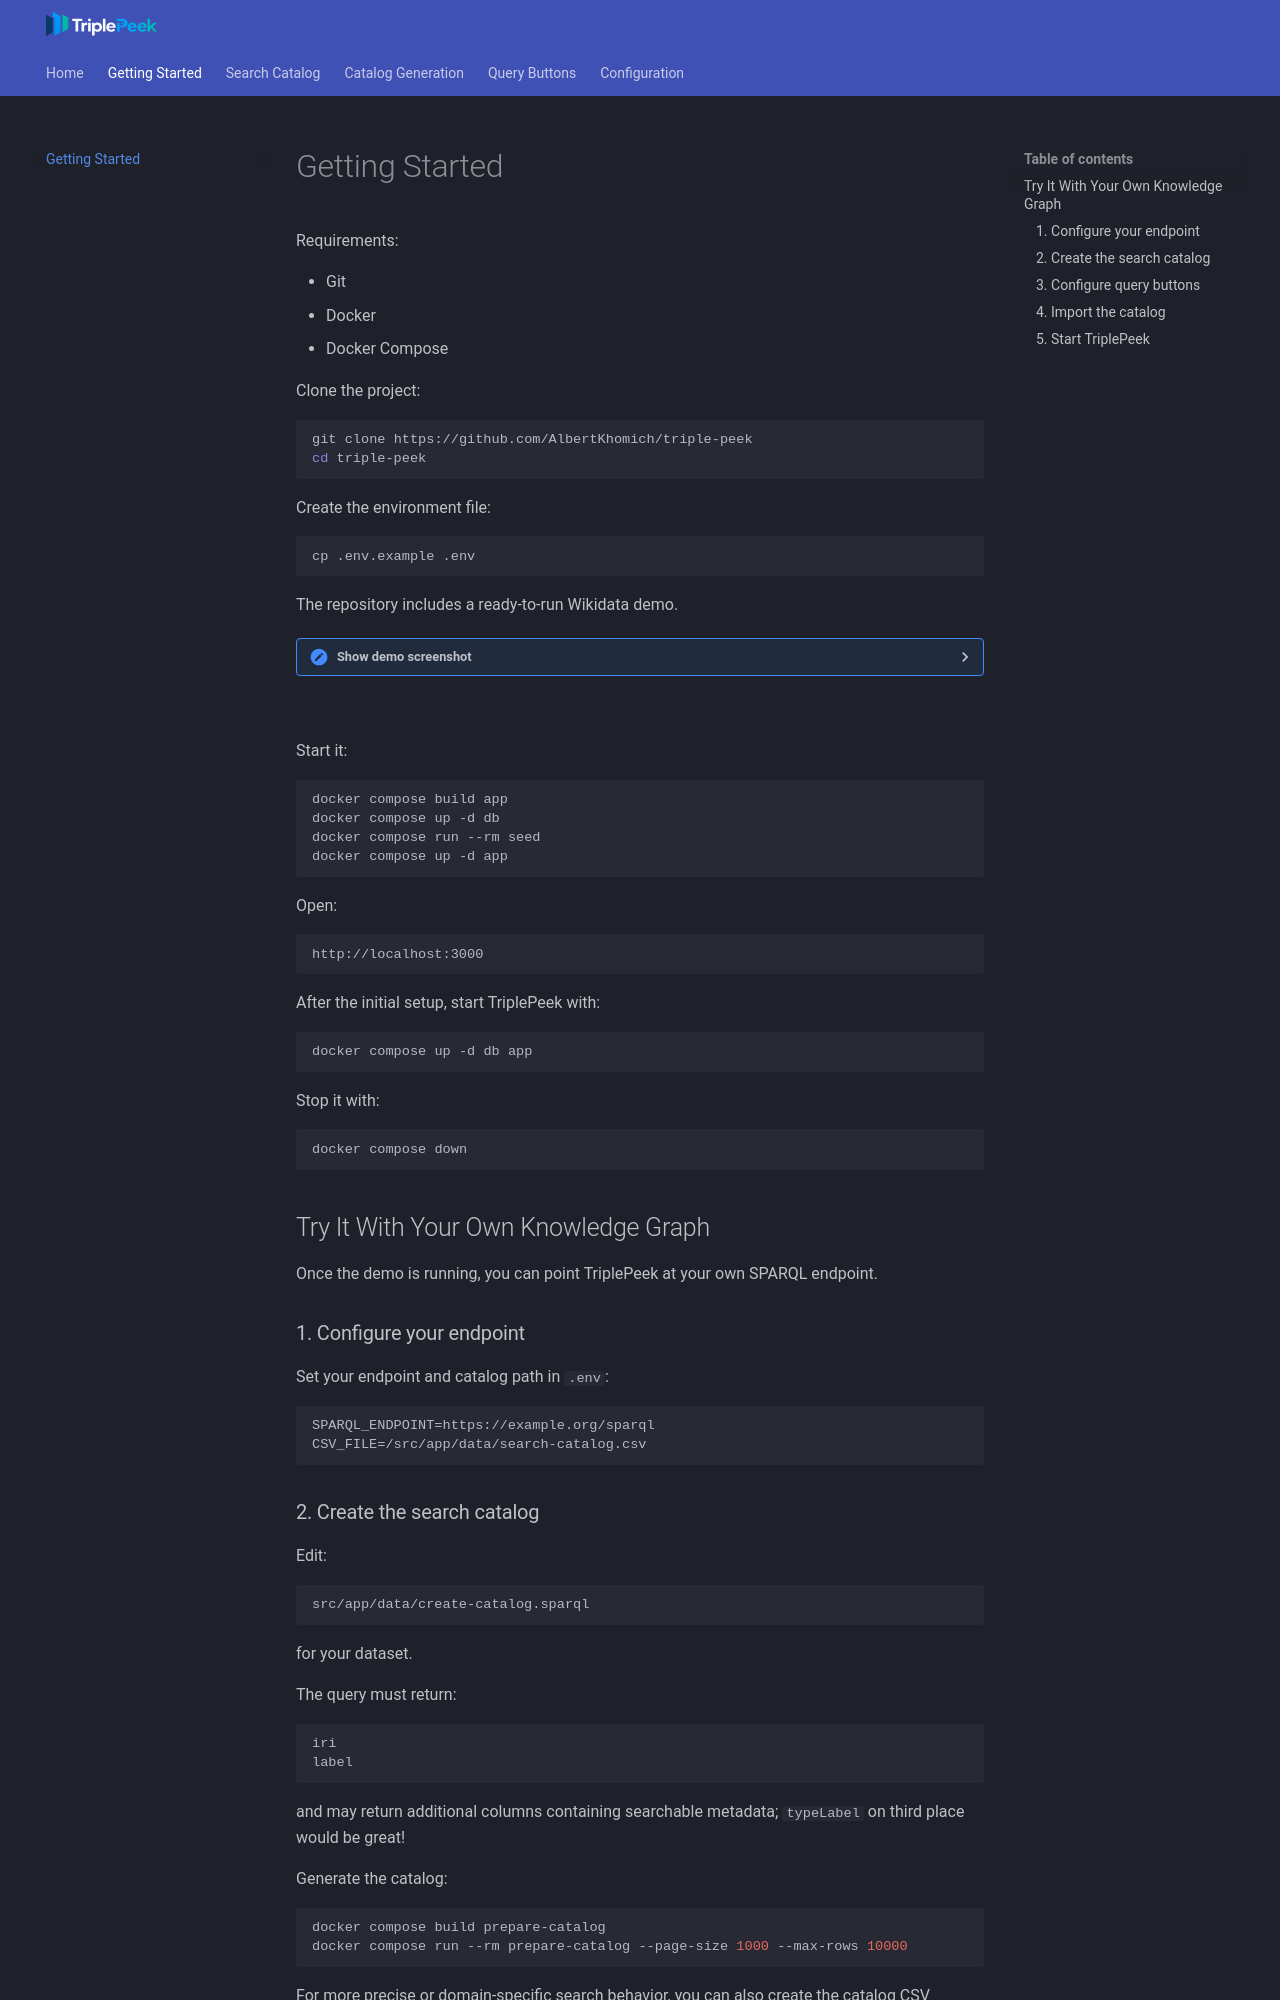

repository: AlbertKhomich/triple-peek · page: getting-started/index.html · generator: mkdocs

# Getting Started

Requirements:

* Git
* Docker
* Docker Compose

Clone the project:

```bash
git clone https://github.com/AlbertKhomich/triple-peek
cd triple-peek
```

Create the environment file:

```bash
cp .env.example .env
```

The repository includes a ready-to-run Wikidata demo. 
<details markdown="1">
<summary>Show demo screenshot</summary>

![TriplePeek demo screenshot](assets/demo-screenshot.png)

</details>
<br>


Start it:

```bash
docker compose build app
docker compose up -d db
docker compose run --rm seed
docker compose up -d app
```

Open:

```text
http://localhost:3000
```

After the initial setup, start TriplePeek with:

```bash
docker compose up -d db app
```

Stop it with:

```bash
docker compose down
```

## Try It With Your Own Knowledge Graph

Once the demo is running, you can point TriplePeek at your own SPARQL endpoint.

### 1. Configure your endpoint

Set your endpoint and catalog path in `.env`:

```env
SPARQL_ENDPOINT=https://example.org/sparql
CSV_FILE=/src/app/data/search-catalog.csv
```

### 2. Create the search catalog

Edit:

```text
src/app/data/create-catalog.sparql
```

for your dataset.

The query must return:

```text
iri
label
```

and may return additional columns containing searchable metadata; `typeLabel` on third place would be great!

Generate the catalog:

```bash
docker compose build prepare-catalog
docker compose run --rm prepare-catalog --page-size 1000 --max-rows 10000
```

For more precise or domain-specific search behavior, you can also create the catalog CSV manually.
